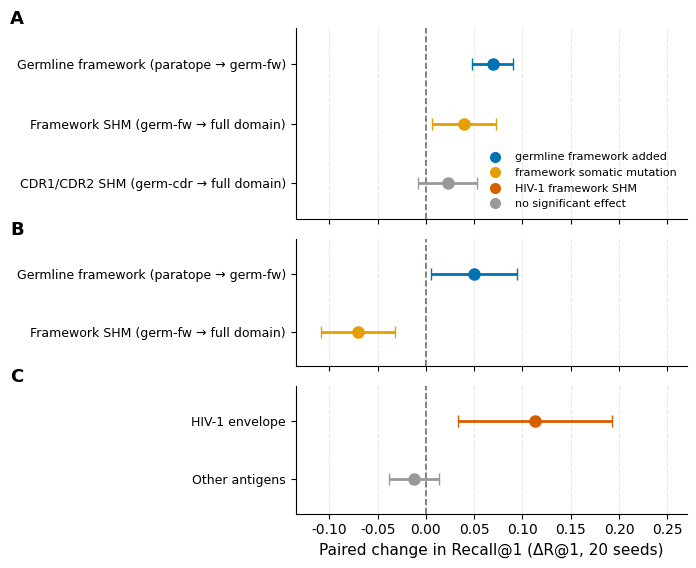

Generate this figure with matplotlib:
#!/usr/bin/env python3
"""Supplementary Figure S9 - germline-reversion decomposition (forest plot).

Per-seed paired Delta R@1 (ESM2-150M, 20 seeds) from the germline-reversion test (Note S2.5):
  germline framework  = L3 -> germ-fw   (add germline FR1-3 to the all-CDR input)
  framework SHM        = germ-fw -> L4   (native vs germline framework; same length)
  CDR1/CDR2 SHM        = germ-cdr -> L4  (native vs germline CDR1/2)
Three panels: (A) BCR, (B) SAbDab, (C) framework-SHM effect split by antigen (BCR, leak-free).
Values: outputs/reports/germfw_decomposition_20seed.csv + the stratified / SAbDab / leak-free runs
(scratch/run_germfw_experiment.py, run_germfw_sabdab.py); see doc 370 sec 8.
Standards: no title and no floating on-plot text (dataset identity -> caption via A/B/C panel labels),
Okabe-Ito palette, 300 dpi, editable fonts.
"""
import matplotlib as mpl
mpl.use("Agg")
import matplotlib.pyplot as plt
from matplotlib.lines import Line2D
from pathlib import Path

mpl.rcParams["pdf.fonttype"] = 42
mpl.rcParams["ps.fonttype"] = 42
mpl.rcParams["font.family"] = "sans-serif"
mpl.rcParams["font.sans-serif"] = ["Arial", "Helvetica", "DejaVu Sans"]

# Okabe-Ito
BLUE, ORANGE, GREY, VERM = "#0072B2", "#E69F00", "#999999", "#D55E00"

# each panel: (panel_label, [ (row_label, delta, lo, hi, color) ... ]); rows drawn top -> bottom
panels = [
    ("A", [
        ("Germline framework (paratope → germ-fw)", 0.069, 0.048, 0.090, BLUE),
        ("Framework SHM (germ-fw → full domain)",      0.039, 0.006, 0.073, ORANGE),
        ("CDR1/CDR2 SHM (germ-cdr → full domain)",     0.023, -0.008, 0.053, GREY),
    ]),
    ("B", [
        ("Germline framework (paratope → germ-fw)", 0.050, 0.005, 0.094, BLUE),
        ("Framework SHM (germ-fw → full domain)",     -0.070, -0.109, -0.032, ORANGE),
    ]),
    ("C", [
        ("HIV-1 envelope",  0.113, 0.033, 0.193, VERM),
        ("Other antigens", -0.012, -0.038, 0.014, GREY),
    ]),
]

XMIN, XMAX = -0.135, 0.27
nrows = [len(p[1]) for p in panels]
fig, axes = plt.subplots(len(panels), 1, figsize=(7.0, 5.6), sharex=True,
                         gridspec_kw={"height_ratios": nrows})

for ax, (plabel, rows) in zip(axes, panels):
    n = len(rows)
    for j, (lab, d, lo, hi, c) in enumerate(rows):       # j=0 is top row
        y = n - 1 - j
        ax.errorbar(d, y, xerr=[[d - lo], [hi - d]], fmt="o", color=c, ecolor=c,
                    markersize=8, capsize=4, lw=2, zorder=3)
    ax.axvline(0, ls="--", color="0.4", lw=1.2, zorder=1)
    ax.set_yticks(range(n))
    ax.set_yticklabels([r[0] for r in rows][::-1], fontsize=9)
    ax.set_ylim(-0.6, n - 0.4)
    ax.set_xlim(XMIN, XMAX)
    ax.grid(axis="x", ls="--", alpha=0.3)
    ax.spines["top"].set_visible(False)
    ax.spines["right"].set_visible(False)

axes[-1].set_xlabel("Paired change in Recall@1 (ΔR@1, 20 seeds)", fontsize=11)

handles = [Line2D([0], [0], marker="o", color="w", markerfacecolor=BLUE, markersize=9, label="germline framework added"),
           Line2D([0], [0], marker="o", color="w", markerfacecolor=ORANGE, markersize=9, label="framework somatic mutation"),
           Line2D([0], [0], marker="o", color="w", markerfacecolor=VERM, markersize=9, label="HIV-1 framework SHM"),
           Line2D([0], [0], marker="o", color="w", markerfacecolor=GREY, markersize=9, label="no significant effect")]
axes[0].legend(handles=handles, loc="lower right", fontsize=8, frameon=False)

plt.tight_layout()
# panel labels at the figure's far left, outside the axes, vertically aligned to each panel top
for ax, (plabel, _r) in zip(axes, panels):
    fig.text(0.012, ax.get_position().y1, plabel, fontsize=13, weight="bold",
             va="bottom", ha="left")
out = Path("outputs/manuscript_submission/figures")
(out / "png").mkdir(parents=True, exist_ok=True)
plt.savefig(out / "figS9.pdf", bbox_inches="tight")
plt.savefig(out / "png" / "figS9.png", dpi=300, bbox_inches="tight")
print("Saved figS9 ->", out / "figS9.pdf")
